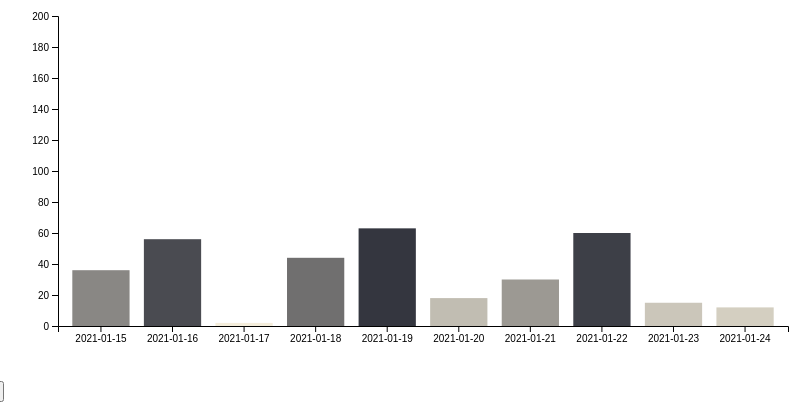
D3 v4 page, settled after 360 driven frames (6 s of simulated time); the page loaded 1 data file(s).


// ── script.js
    var margin = {
        top: 20,
        left: 50,
        bottom: 70,
        right: 20
    };

    var height = 400 - margin.top - margin.bottom;
    var width = 800 - margin.left - margin.right;

    var xAxis;
    var yAxis;
    var color;
    var svg = d3
        .select("body")
        .append("svg")
        .attr("width", width + margin.left + margin.right)
        .attr("height", height + margin.top + margin.bottom)
        .append("g")
        .attr("transform", "translate(" + margin.left + "," + margin.top + ")");


    function start_over(data) {

        x_axis = d3 //x axis
            .scaleBand()
            .domain(
                data.map(p => p.date)
            )
            .range([0, width])
            .padding(0.2);

        y_axis = d3.scaleLinear().domain([0, 200]).range([height, 0]); //y axis
        color = d3.scaleLinear().domain([0, 70]).range(["#faf3e0", "#1e212d"]);
        svg.append("g").attr("transform", "translate(0," + height + ")").call(d3.axisBottom(x_axis));
        svg.append("g").call(d3.axisLeft(y_axis));




        svg
            .selectAll('rect')
            .data(data)

        .enter()
            .append("rect")
            .attr("x", function(d) {
                return x_axis(d.date);
            })
            .attr("y", function() {
                return y_axis(0);
            })
            .attr("width", x_axis.bandwidth())
            .attr("height", function() {
                return height - y_axis(0);
            })
            .attr("fill", function(d) {
                console.log(color(d.new_tested));
                return color(d.new_tested);

            });


        svg.selectAll("rect").transition().duration(800)
            .attr("y", function(d) {
                return y_axis(d.new_tested);
            })
            .attr("height", function(d) {
                return height - y_axis(d.new_tested);
            }).delay(function(d, i) {
                return i * 100
            })
    }

    function update_chart(data) {
        svg
            .selectAll('rect')
            .data(data)
            .enter()
            .append("rect");


        svg.selectAll("rect").transition().duration(800)
            .attr("y", function(d) {
                return y_axis(d.new_tested);
            })
            .attr("height", function(d) {
                return height - y_axis(d.new_tested);
            })
            .attr('fill', function(d) {
                return color(d.new_tested)
            })
            .delay(function(d, i) {
                return i * 50
            })
    }

    d3.csv("data.csv", function(csv_data) {
        start_over(csv_data)
    });

    //button functions

    function update() {
        d3.csv("data1.csv", function(csv_data) {
            update_chart(csv_data)
        });
    }

    function update_() {

        d3.csv("data.csv", function(csv_data) {
            update_chart(csv_data)
        });
    }

### data: data.csv
, date, new_tested
0, 2021-01-15, 36
1, 2021-01-16, 56
2, 2021-01-17, 2
3, 2021-01-18, 44
4, 2021-01-19, 63
5, 2021-01-20, 18
6, 2021-01-21, 30
7, 2021-01-22, 60
8, 2021-01-23, 15
9, 2021-01-24, 12